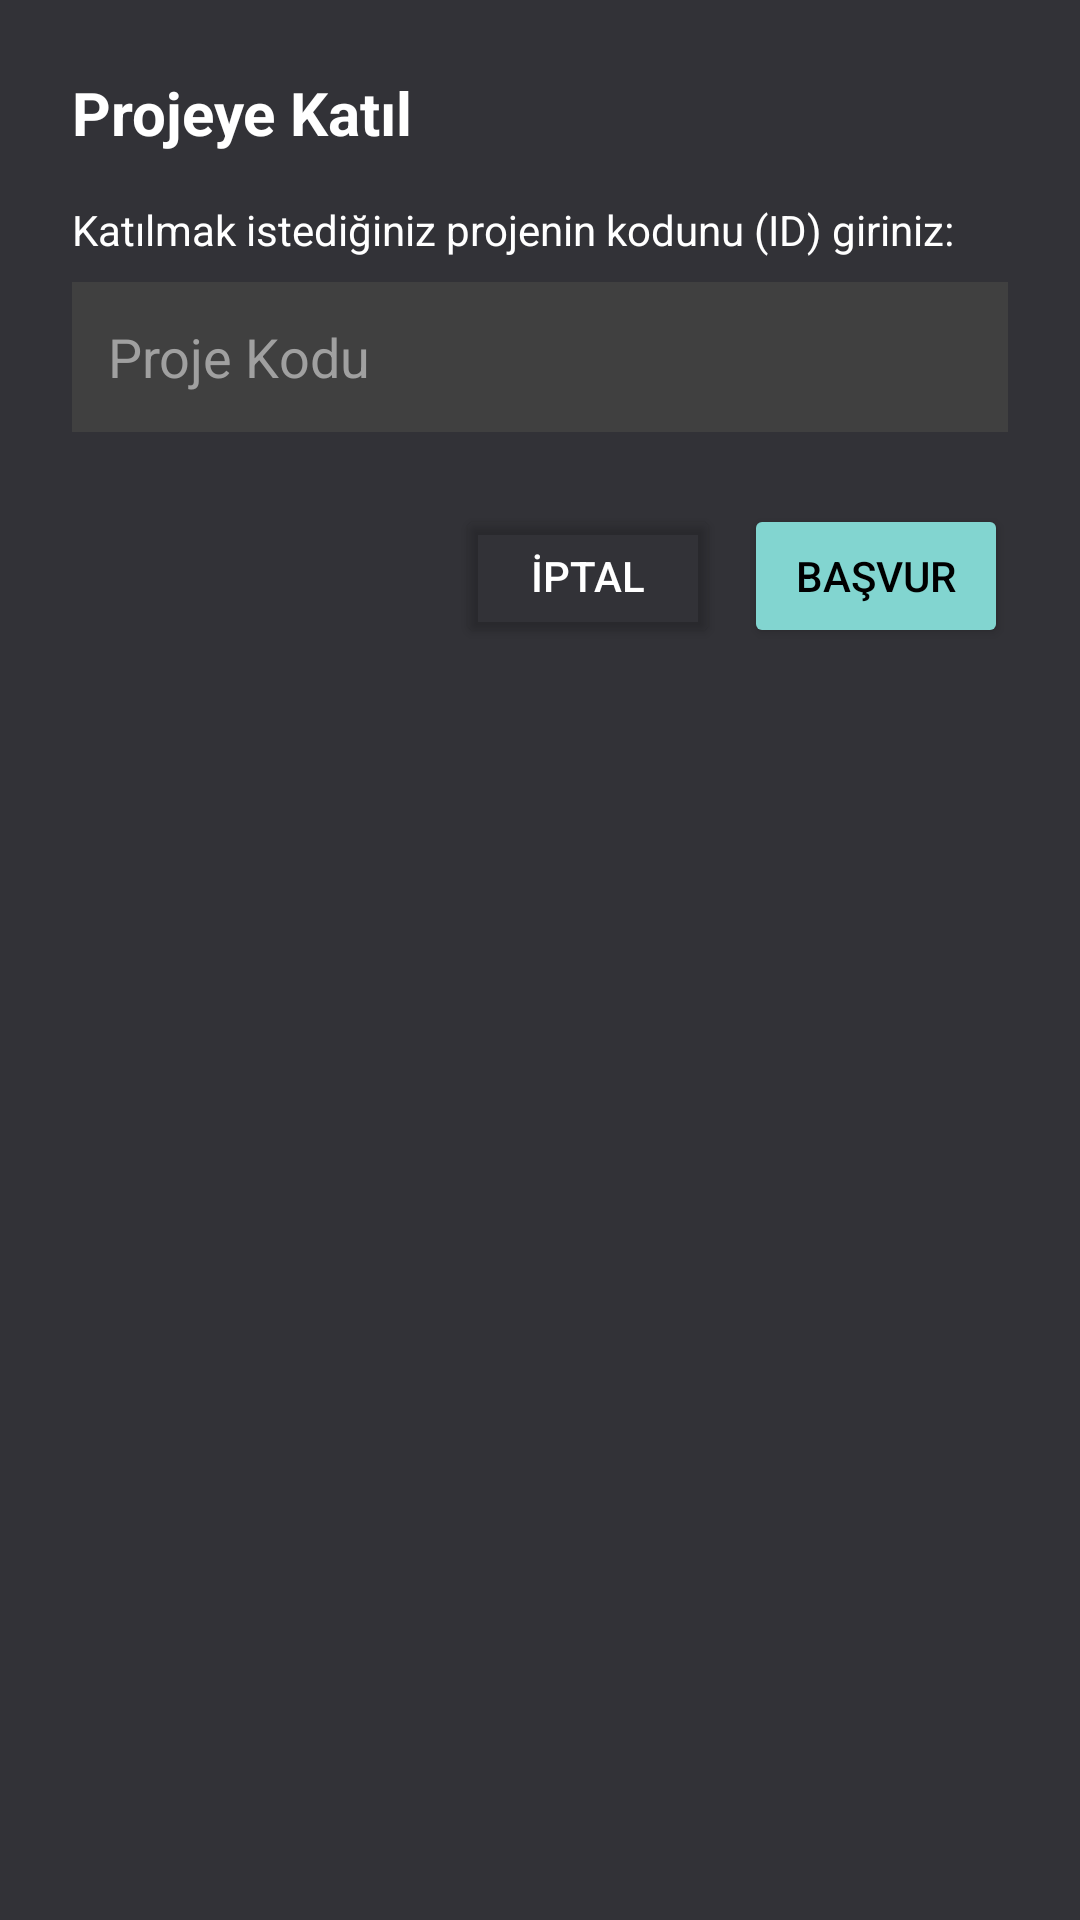

Android layout source for this screen:
<!-- AndroidManifest.xml: application theme Theme.InsaatCebimde -->
<!-- res/layout/dialog_join_project.xml -->
<?xml version="1.0" encoding="utf-8"?>
<LinearLayout xmlns:android="http://schemas.android.com/apk/res/android"
    android:layout_width="match_parent"
    android:layout_height="wrap_content"
    android:background="@color/appBG"
    android:orientation="vertical"
    android:padding="24dp">

    <TextView
        android:layout_width="match_parent"
        android:layout_height="wrap_content"
        android:text="Projeye Katıl"
        android:textColor="@color/white"
        android:textSize="20sp"
        android:textStyle="bold"
        android:layout_marginBottom="16dp"/>

    <TextView
        android:layout_width="match_parent"
        android:layout_height="wrap_content"
        android:text="Katılmak istediğiniz projenin kodunu (ID) giriniz:"
        android:textColor="@color/white"
        android:textSize="14sp"
        android:layout_marginBottom="8dp"/>

    <EditText
        android:id="@+id/etProjectId"
        android:layout_width="match_parent"
        android:layout_height="50dp"
        android:background="#404040"
        android:hint="Proje Kodu"
        android:textColorHint="#A0A0A0"
        android:textColor="@color/white"
        android:padding="12dp"
        android:layout_marginBottom="24dp"/>

    <LinearLayout
        android:layout_width="match_parent"
        android:layout_height="wrap_content"
        android:orientation="horizontal"
        android:gravity="end">

        <Button
            android:id="@+id/btnCancelJoin"
            android:layout_width="wrap_content"
            android:layout_height="wrap_content"
            android:backgroundTint="@android:color/transparent"
            android:textColor="@color/white"
            android:text="İptal"
            android:layout_marginEnd="8dp"/>

        <Button
            android:id="@+id/btnSubmitJoin"
            android:layout_width="wrap_content"
            android:layout_height="wrap_content"
            android:backgroundTint="@color/detayrenk"
            android:textColor="@color/black"
            android:text="Başvur" />
    </LinearLayout>

</LinearLayout>
<!-- resources referenced by this layout -->
<resources>
  <color name="appBG">#323237</color>
  <color name="black">#FF000000</color>
  <color name="detayrenk">#82D5D0</color>
  <color name="white">#FFFFFFFF</color>
  <style name="Theme.InsaatCebimde" parent="Theme.MaterialComponents.Light.NoActionBar">
          
          <item name="colorPrimary">@color/purple_200</item>
          <item name="colorPrimaryVariant">@color/purple_700</item>
          <item name="colorOnPrimary">@color/white</item>
  
          
          <item name="android:statusBarColor">#FFFFFF</item>
  
          
          
          <item name="android:windowTranslucentStatus">true</item>
  
          
          <item name="windowActionBar">false</item>
          <item name="windowNoTitle">true</item>
  
          
          <item name="colorSecondary">@color/teal_200</item>
          <item name="colorSecondaryVariant">@color/teal_700</item>
          <item name="colorOnSecondary">@color/black</item>
      </style>
  <color name="purple_200">#FFBB86FC</color>
  <color name="purple_700">#151927</color>
  <color name="teal_200">#FF03DAC5</color>
  <color name="teal_700">#FF018786</color>
</resources>
